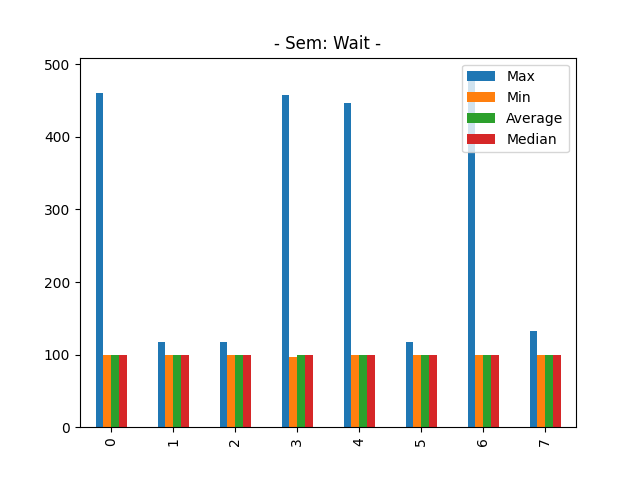

The file beside this chart, header and first rows:
Max, Min, Average, Median
460, 100, 100.1, 100.0
117, 100, 100, 100.0
117, 100, 100, 100.0
458, 97, 100.2, 100.0
447, 100, 100.1, 100.0
117, 100, 100, 100.0
485, 100, 100.2, 100.0
132, 100, 100, 100.0
